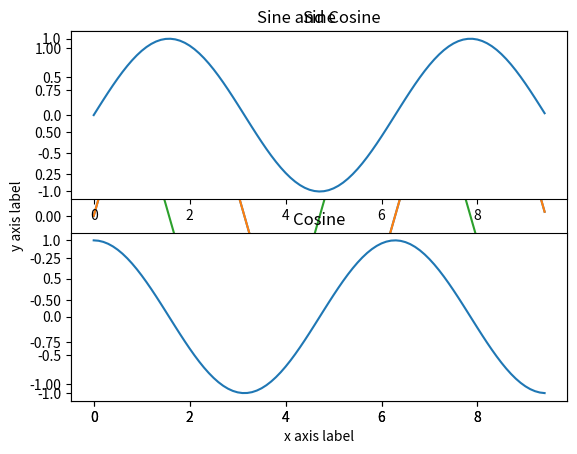
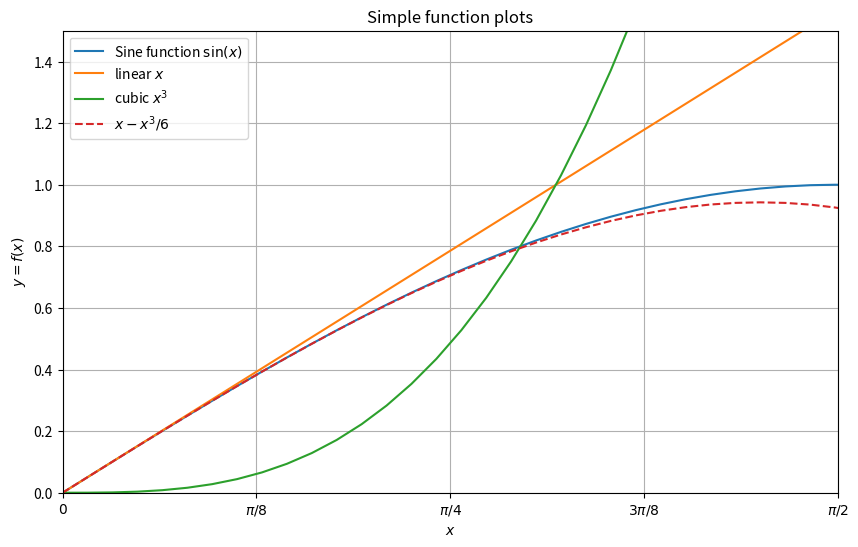

Python code for these plots, in order:
import numpy as np
import matplotlib.pyplot as plt

# Compute the x and y coordinates for points on a sine curve
x = np.arange(0, 3 * np.pi, 0.1) # Uniform array between 0 and 3Pi, with 0.1 spaced points.
y = np.sin(x)

# Plot the points using matplotlib
plt.plot(x, y)
plt.show()  # You must call plt.show() to make graphics appear.

import numpy as np
import matplotlib.pyplot as plt

# Compute the x and y coordinates for points on sine and cosine curves
x = np.arange(0, 3 * np.pi, 0.1)
y_sin = np.sin(x)
y_cos = np.cos(x)

# Plot the points using matplotlib
plt.plot(x, y_sin)
plt.plot(x, y_cos)
plt.xlabel('x axis label')
plt.ylabel('y axis label')
plt.title('Sine and Cosine')
plt.legend(['Sine', 'Cosine'])
plt.show()

import numpy as np
import matplotlib.pyplot as plt

# Compute the x and y coordinates for points on sine and cosine curves
x = np.arange(0, 3 * np.pi, 0.1)
y_sin = np.sin(x)
y_cos = np.cos(x)

# Set up a subplot grid that has height 2 and width 1,
# and set the first such subplot as active.
plt.subplot(2, 1, 1)

# Make the first plot
plt.plot(x, y_sin)
plt.title('Sine')

# Set the second subplot as active, and make the second plot.
plt.subplot(2, 1, 2)
plt.plot(x, y_cos)
plt.title('Cosine')

# Show the figure.
plt.show()

x = np.linspace(0, 5, 100)  # Sample data.

plt.figure(figsize=(10, 6))
plt.grid(True) # Add a grid

plt.plot(x, np.sin(x), label='Sine function $\sin(x)$')  # Plot some data. Can use LaTeX notation.
plt.plot(x, x, label='linear $x$')  # etc.
plt.plot(x, x**3, label='cubic $x^{3}$')
plt.plot(x, x-x**3/6.0, linestyle='dashed', label='$x - x^{3} / 6$')

plt.xlim([0, np.pi/2.0 ]) # We select limits for plotting
plt.ylim([0, 1.5])

# Optional: We can define where and what the xtics can be
plt.xticks([0, 0.125*np.pi, 0.25*np.pi, 0.375*np.pi, np.pi/2], # different as in first method above
           ['$0$', '$\pi/8$','$\pi/4$','$3 \pi/8$','$\pi/2$'])

plt.xlabel('$x$')
plt.ylabel('$y = f(x)$')
plt.title("Simple function plots")
plt.legend(); # the semicolon suppresses any warning messages generated by matplotlib

